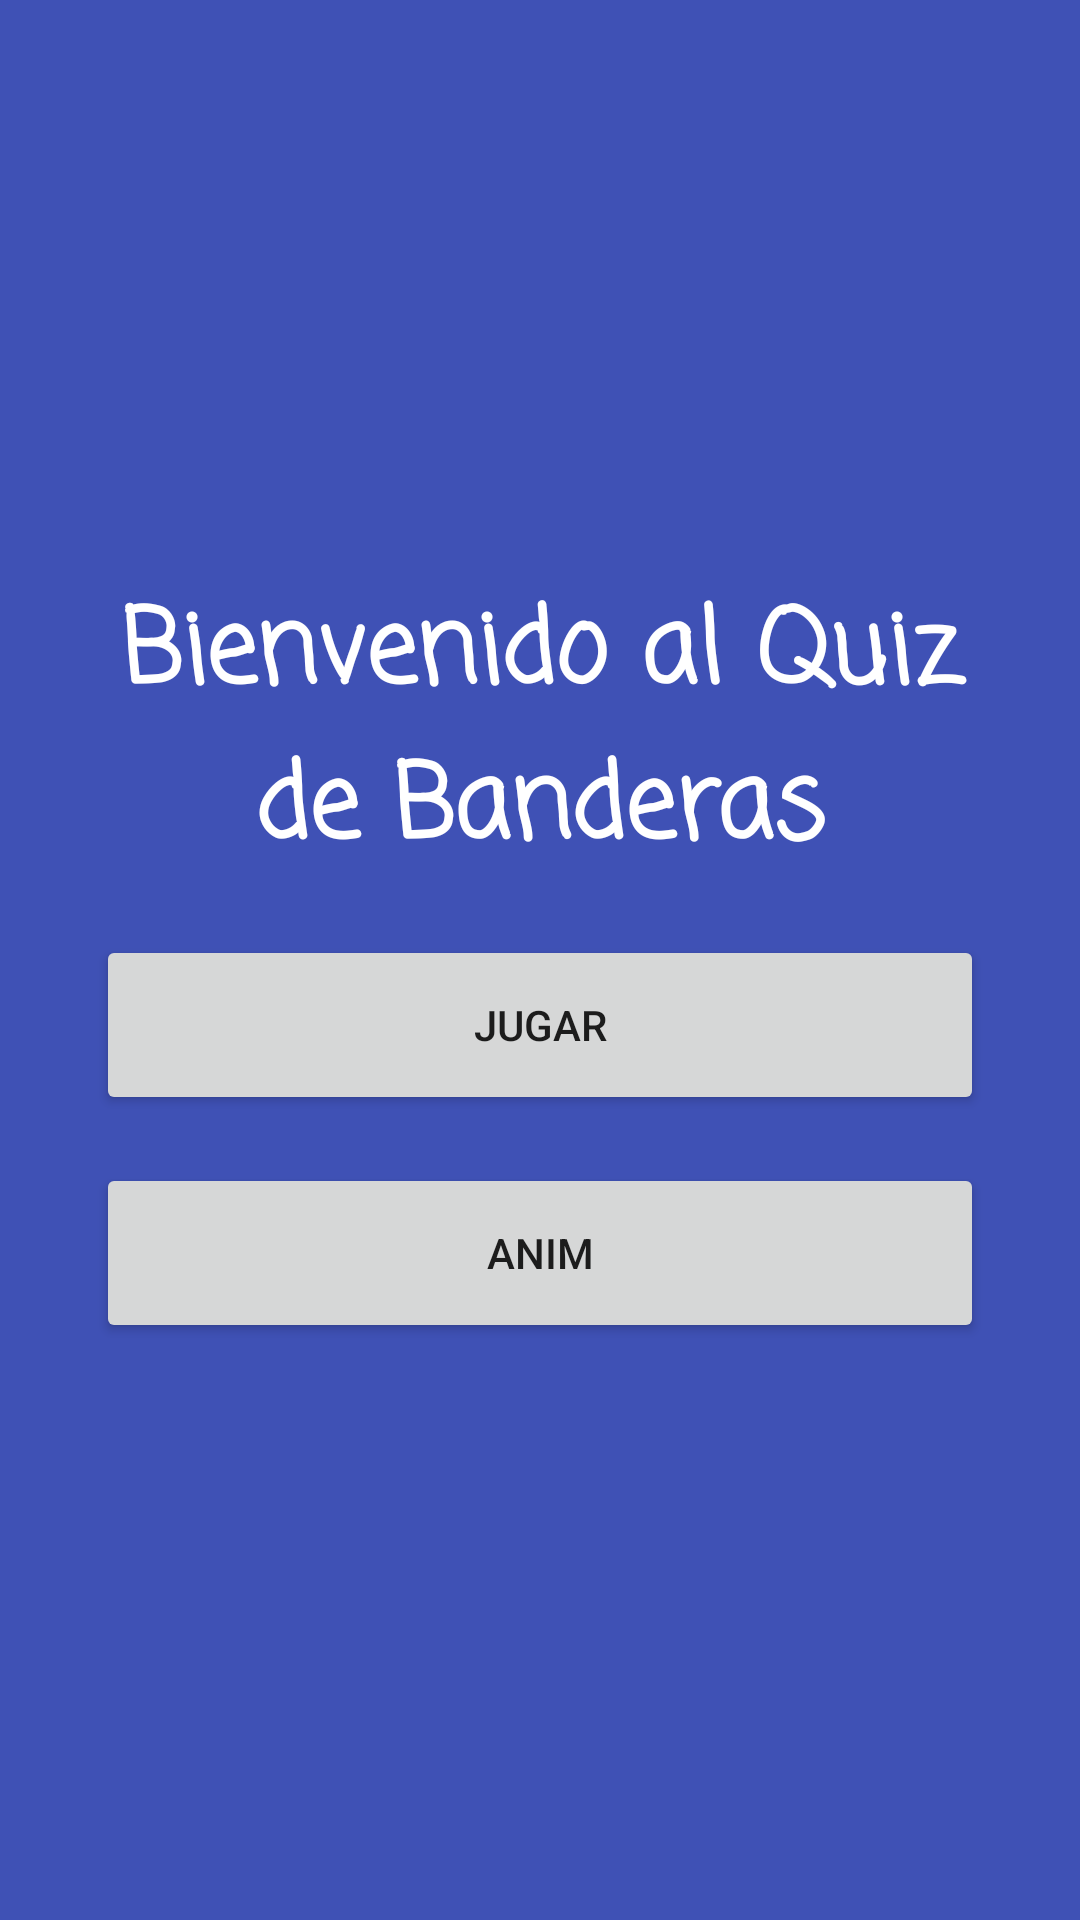

Reconstruct the res/layout file that produces this screen, plus the resources it refers to.
<!-- AndroidManifest.xml: activity theme SplashScreen -->
<!-- res/layout/activity_main.xml -->
<?xml version="1.0" encoding="utf-8"?>
<LinearLayout xmlns:android="http://schemas.android.com/apk/res/android"
    xmlns:tools="http://schemas.android.com/tools"
    android:layout_width="match_parent"
    android:layout_height="match_parent"
    android:background="@color/colorPrimary"
    android:gravity="center"
    android:orientation="vertical"
    android:padding="32dp"
    tools:context="com.android.flagquiz.ui.MainActivity">

    <TextView
        android:id="@+id/tv_welcome"
        android:layout_width="wrap_content"
        android:layout_height="wrap_content"
        android:fontFamily="casual"
        android:text="@string/welcome"
        android:textAlignment="center"
        android:textAppearance="@style/TextAppearance.AppCompat.Display1"
        android:textColor="@android:color/white"
        android:textStyle="bold" />

    <Button
        android:id="@+id/btn_start"
        android:layout_width="match_parent"
        android:layout_height="60dp"
        android:layout_marginTop="16dp"
        android:onClick="play"
        android:text="@string/play"
        android:theme="@style/PrimaryColoredButton" />

    <Button
        android:id="@+id/btn_anim"
        android:layout_width="match_parent"
        android:layout_height="60dp"
        android:layout_marginTop="16dp"
        android:onClick="anim"
        android:text="@string/anim" />

</LinearLayout>
<!-- resources referenced by this layout -->
<resources>
  <color name="colorPrimary">#3F51B5</color>
  <string name="anim">Anim</string>
  <string name="play">Jugar</string>
  <string name="welcome">Bienvenido al Quiz de Banderas</string>
  <style name="SplashScreen" parent="AppTheme">
          <item name="android:windowBackground">@drawable/splash_screen</item>
      </style>
  <style name="AppTheme" parent="Theme.AppCompat.Light.NoActionBar">
          
          <item name="colorPrimary">@color/colorPrimary</item>
          <item name="colorPrimaryDark">@color/colorPrimaryDark</item>
          <item name="colorAccent">@color/colorAccent</item>
      </style>
  <!-- drawable splash_screen (drawable) -->
  <?xml version="1.0" encoding="utf-8"?>
  <layer-list xmlns:android="http://schemas.android.com/apk/res/android">
  
      
      <item android:drawable="@android:color/white" />
  
      
      <item
          android:bottom="560dp"
          android:left="250dp"
          android:right="250dp"
          android:top="560dp">
          <bitmap
              android:gravity="center"
              android:src="@drawable/cu" />
      </item>
  
  </layer-list>
  <color name="colorPrimaryDark">#303F9F</color>
  <color name="colorAccent">#FF4081</color>
</resources>
